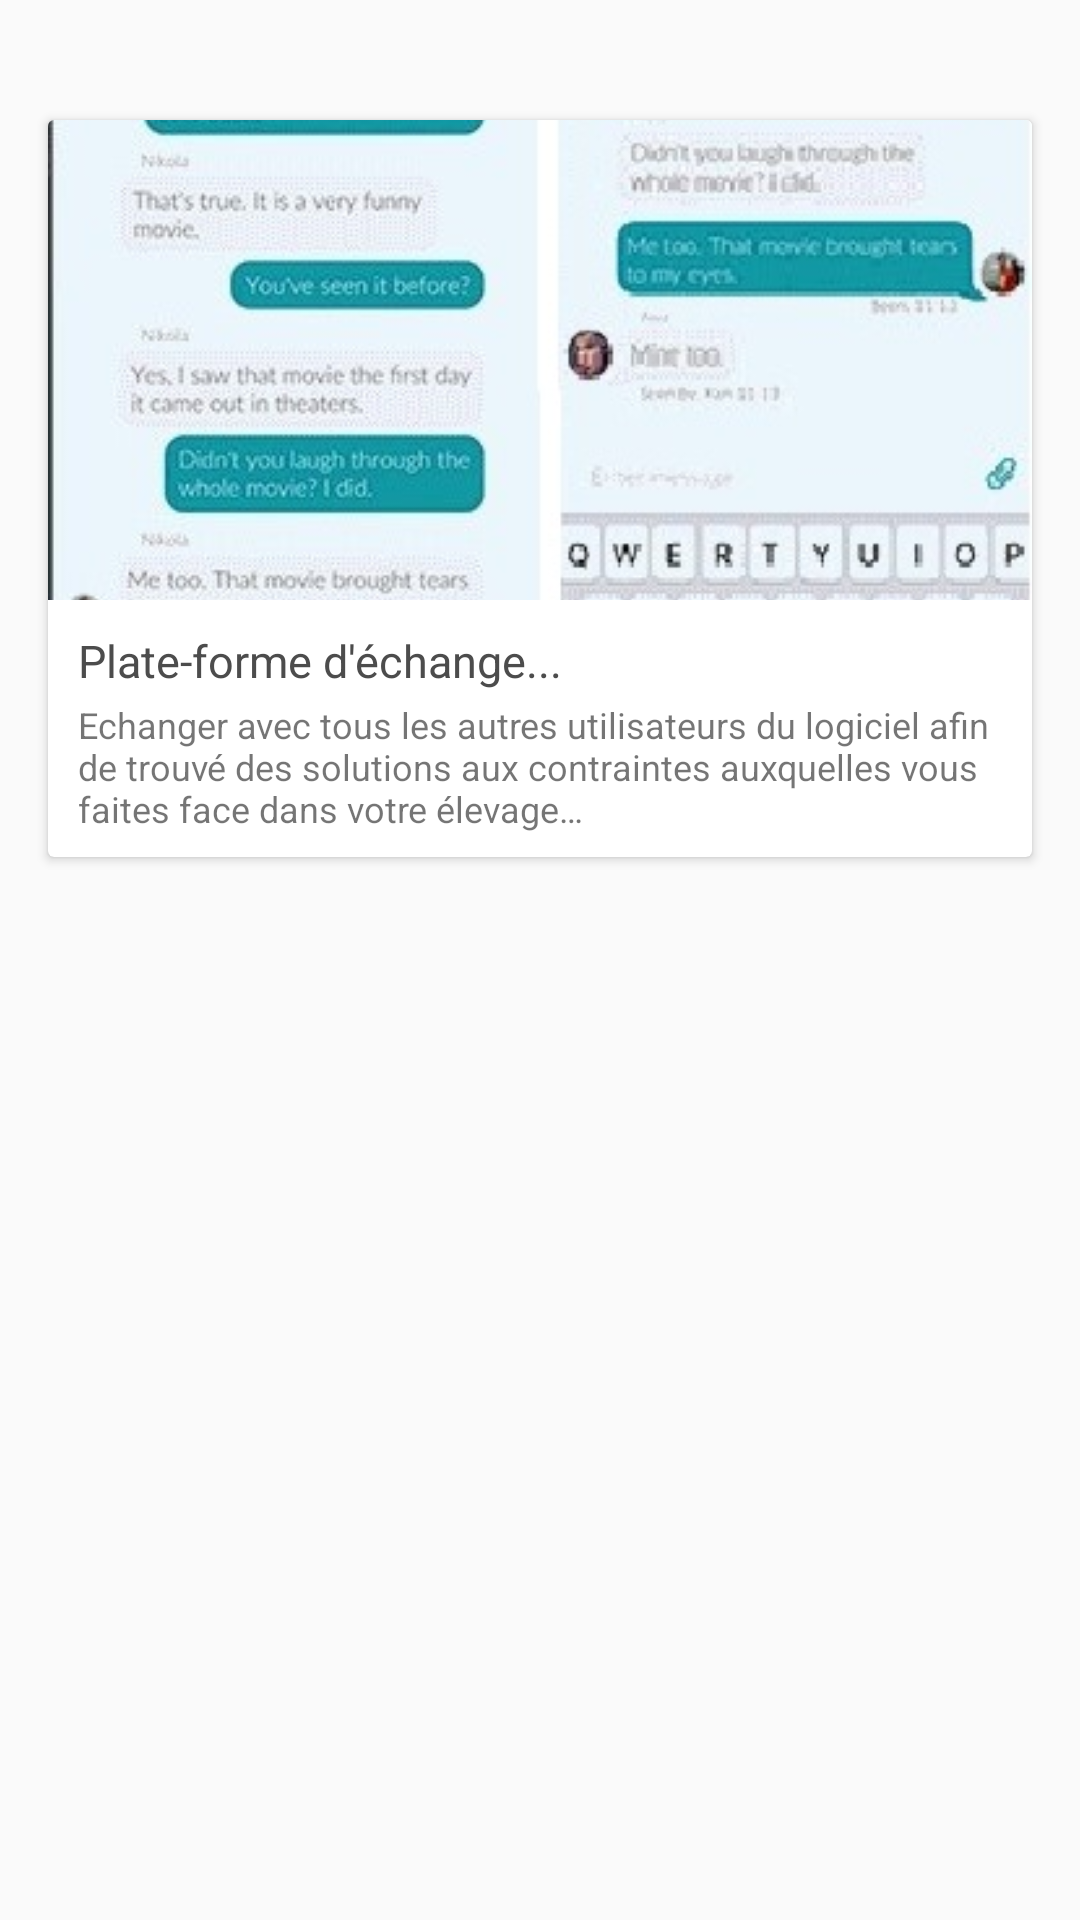

Produce the Android XML layout that renders to this screen, including the resource entries it uses.
<!-- AndroidManifest.xml: application theme AppTheme -->
<!-- res/layout/fragment_two.xml -->
<RelativeLayout xmlns:android="http://schemas.android.com/apk/res/android"
    xmlns:tools="http://schemas.android.com/tools"
    android:layout_width="match_parent"
    android:layout_height="match_parent"
    xmlns:app="http://schemas.android.com/apk/res-auto"
    tools:context="daraunited.com.fisherinnovapps.TwoFragment">

    <androidx.core.widget.NestedScrollView
        android:layout_width="match_parent"
        android:layout_height="match_parent"
        app:layout_behavior="@string/appbar_scrolling_view_behavior"
        android:id="@+id/nestedScrollViewc">
        <LinearLayout  xmlns:android="http://schemas.android.com/apk/res/android"
            xmlns:tools="http://schemas.android.com/tools"
            android:layout_width="match_parent"
            android:layout_height="match_parent"
            android:orientation="vertical"
            android:paddingTop="24dp"
            android:theme="@style/AppThemeDARA">

            <androidx.cardview.widget.CardView
                android:id="@+id/card_view_two_a"
                android:layout_width="match_parent"
                android:layout_height="match_parent"
                android:layout_gravity="center"
                android:layout_margin="16dp">

                <RelativeLayout
                    android:layout_width="match_parent"
                    android:layout_height="match_parent">
                    <ImageView
                        android:id="@+id/thumbnailtwo"
                        android:layout_width="match_parent"
                        android:layout_height="@dimen/album_cover_height"
                        android:background="?attr/selectableItemBackgroundBorderless"
                        android:clickable="true"
                        android:src="@drawable/spika_demo_news"
                        android:scaleType="centerCrop" />
                    <TextView
                        android:id="@+id/title"
                        android:layout_width="match_parent"
                        android:layout_height="wrap_content"
                        android:layout_below="@id/thumbnailtwo"
                        android:paddingLeft="@dimen/album_title_padding"
                        android:paddingRight="@dimen/album_title_padding"
                        android:paddingTop="@dimen/album_title_padding"
                        android:textColor="@color/album_title"
                        android:textSize="@dimen/album_title"
                        android:text="Plate-forme d'échange... "/>
                    <TextView
                        android:id="@+id/count"
                        android:layout_width="match_parent"
                        android:layout_height="wrap_content"
                        android:layout_below="@id/title"
                        android:text="Echanger avec tous les autres utilisateurs du logiciel afin de trouvé des solutions aux contraintes auxquelles vous faites face dans votre élevage…"
                        android:paddingBottom="@dimen/songs_count_padding_bottom"
                        android:paddingLeft="@dimen/album_title_padding"
                        android:paddingRight="@dimen/album_title_padding"
                        android:textSize="@dimen/songs_count"
                        android:layout_marginTop="3dp"
                        android:layout_marginBottom="3dp"
                        android:layout_alignParentLeft="true"
                        android:layout_alignParentStart="true"
                        android:layout_alignParentRight="true"
                        android:layout_alignParentEnd="true" />
                </RelativeLayout>
            </androidx.cardview.widget.CardView>

            <androidx.cardview.widget.CardView
                android:id="@+id/card_view_one_b"
                android:layout_width="match_parent"
                android:layout_height="match_parent"
                android:layout_gravity="center"
                android:enabled="false"
                android:visibility="gone"
                android:layout_margin="16dp">

                <RelativeLayout
                    android:layout_width="match_parent"
                    android:layout_height="match_parent">
                    <ImageView
                        android:id="@+id/thumbnailb"
                        android:layout_width="match_parent"
                        android:layout_height="@dimen/album_cover_height"
                        android:background="?attr/selectableItemBackgroundBorderless"
                        android:clickable="true"

                        android:src="@drawable/spika_demo_news"
                        android:scaleType="centerCrop" />

                    <TextView
                        android:id="@+id/countb"
                        android:layout_width="match_parent"
                        android:layout_height="wrap_content"
                        android:text="@string/spikastrb"
                        android:paddingBottom="@dimen/songs_count_padding_bottom"
                        android:paddingLeft="@dimen/album_title_padding"
                        android:paddingRight="@dimen/album_title_padding"
                        android:textSize="@dimen/songs_count"
                        android:enabled="false"
                        android:layout_marginTop="5dp"
                        android:layout_below="@+id/titleb"
                        android:layout_alignParentLeft="true"
                        android:layout_alignParentStart="true" />

                    <EditText
                        android:layout_width="match_parent"
                        android:layout_height="wrap_content"
                        android:text="Entrez le nom de votre groupe...."
                        android:ems="10"
                        android:enabled="false"
                        android:id="@+id/TxMOR"
                        android:layout_below="@+id/thumbnailb"
                        android:layout_alignParentLeft="true"
                        android:layout_alignParentStart="true" />

                    <TextView
                        android:id="@+id/titleb"
                        android:layout_width="match_parent"
                        android:layout_height="wrap_content"
                        android:paddingLeft="@dimen/album_title_padding"
                        android:paddingRight="@dimen/album_title_padding"
                        android:paddingTop="@dimen/album_title_padding"
                        android:enabled="false"
                        android:textColor="@color/album_title"
                        android:textSize="@dimen/album_title"
                        android:text="Groupe d’échange privé"
                        android:layout_below="@+id/TxMOR"
                        android:layout_alignParentLeft="true"
                        android:layout_alignParentStart="true" />

                </RelativeLayout>
            </androidx.cardview.widget.CardView>

            <androidx.cardview.widget.CardView
                android:id="@+id/card_view_one_bc"
                android:layout_width="match_parent"
                android:layout_height="match_parent"
                android:layout_gravity="center"
                android:visibility="gone"
                android:layout_margin="16dp">

                <RelativeLayout
                    android:layout_width="match_parent"
                    android:layout_height="match_parent">
                    <ImageView
                        android:id="@+id/thumbnailbc"
                        android:layout_width="match_parent"
                        android:layout_height="@dimen/album_cover_height"
                        android:background="?attr/selectableItemBackgroundBorderless"
                        android:clickable="true"
                        android:src="@drawable/ic_help_outline_black_48dp"
                        android:scaleType="fitCenter" />
                    <TextView
                        android:id="@+id/titlebc"
                        android:layout_width="match_parent"
                        android:layout_height="wrap_content"
                        android:layout_below="@id/thumbnailbc"
                        android:paddingLeft="@dimen/album_title_padding"
                        android:paddingRight="@dimen/album_title_padding"
                        android:paddingTop="@dimen/album_title_padding"
                        android:textColor="@color/album_title"
                        android:textSize="@dimen/album_title"
                        android:text="Aide..."/>
                    <TextView
                        android:id="@+id/countbc"
                        android:layout_width="match_parent"
                        android:layout_height="wrap_content"
                        android:layout_below="@id/titlebc"
                        android:text="@string/spikastrbc"
                        android:paddingBottom="@dimen/songs_count_padding_bottom"
                        android:paddingLeft="@dimen/album_title_padding"
                        android:paddingRight="@dimen/album_title_padding"
                        android:textSize="@dimen/songs_count"
                        android:layout_marginTop="3dp"
                        android:layout_marginBottom="3dp"
                        android:layout_alignParentLeft="true"
                        android:layout_alignParentStart="true"
                        android:layout_alignParentRight="true"
                        android:layout_alignParentEnd="true" />
                </RelativeLayout>
            </androidx.cardview.widget.CardView>
        </LinearLayout >
    </androidx.core.widget.NestedScrollView>

</RelativeLayout>
<!-- resources referenced by this layout -->
<resources>
  <color name="album_title">#4c4c4c</color>
  <dimen name="album_cover_height">160dp</dimen>
  <dimen name="album_title">15dp</dimen>
  <dimen name="album_title_padding">10dp</dimen>
  <dimen name="songs_count">12dp</dimen>
  <dimen name="songs_count_padding_bottom">5dp</dimen>
  <!-- drawable spika_demo_news: jpg bitmap (drawable, 71274 bytes) -->
  <string name="spikastrb">Entrer le nom de votre groupe privé pour le créer et partager le nom à vos collèges pour qu’ils puissent vous rejoindre. Ou entré le nom d’un groupe privé existant pour le rejoindre…</string>
  <string name="spikastrbc">Information, Groupe de discussion.Le système est fait pour créer automatiquement un groupe de discussion si le nom que vous avez entré n’existe pas ; mais s’il existe, il recherche le groupe et vous y intègre ; veillez bien écrire le nom qu’on vous a fournis de peur de vous intégrer dans un groupe existant. Dans le cas où vous voulez en créer essayer de personnaliser au maximum votre nom de groupe. Pour finir, vous avez la possibilité d’envoyer des fichier et image-audio; familliarisez vous!.</string>
  <style name="AppThemeDARA" parent="Theme.AppCompat.Light.DarkActionBar">
          
          <item name="android:windowEnterAnimation" />
          <item name="colorPrimary">@color/colorPrimary</item>
          <item name="colorPrimaryDark">@color/colorPrimaryDark</item>
          <item name="colorAccent">@color/colorAccent</item>
          <item name="windowActionBar">false</item>
          <item name="windowNoTitle">true</item>
      </style>
  <style name="AppTheme" parent="Theme.AppCompat.Light.DarkActionBar">
          
          <item name="android:windowEnterAnimation" />
          <item name="android:windowExitAnimation" />
          <item name="colorPrimary">@android:color/holo_red_light</item>
          <item name="colorPrimaryDark">@color/colorPrimaryDark</item>
          <item name="colorAccent">@color/colorAccent</item>
      </style>
  <color name="colorPrimary">#3F51B5</color>
  <color name="colorPrimaryDark">#b22f2f</color>
  <color name="colorAccent">#7ea77f</color>
</resources>
